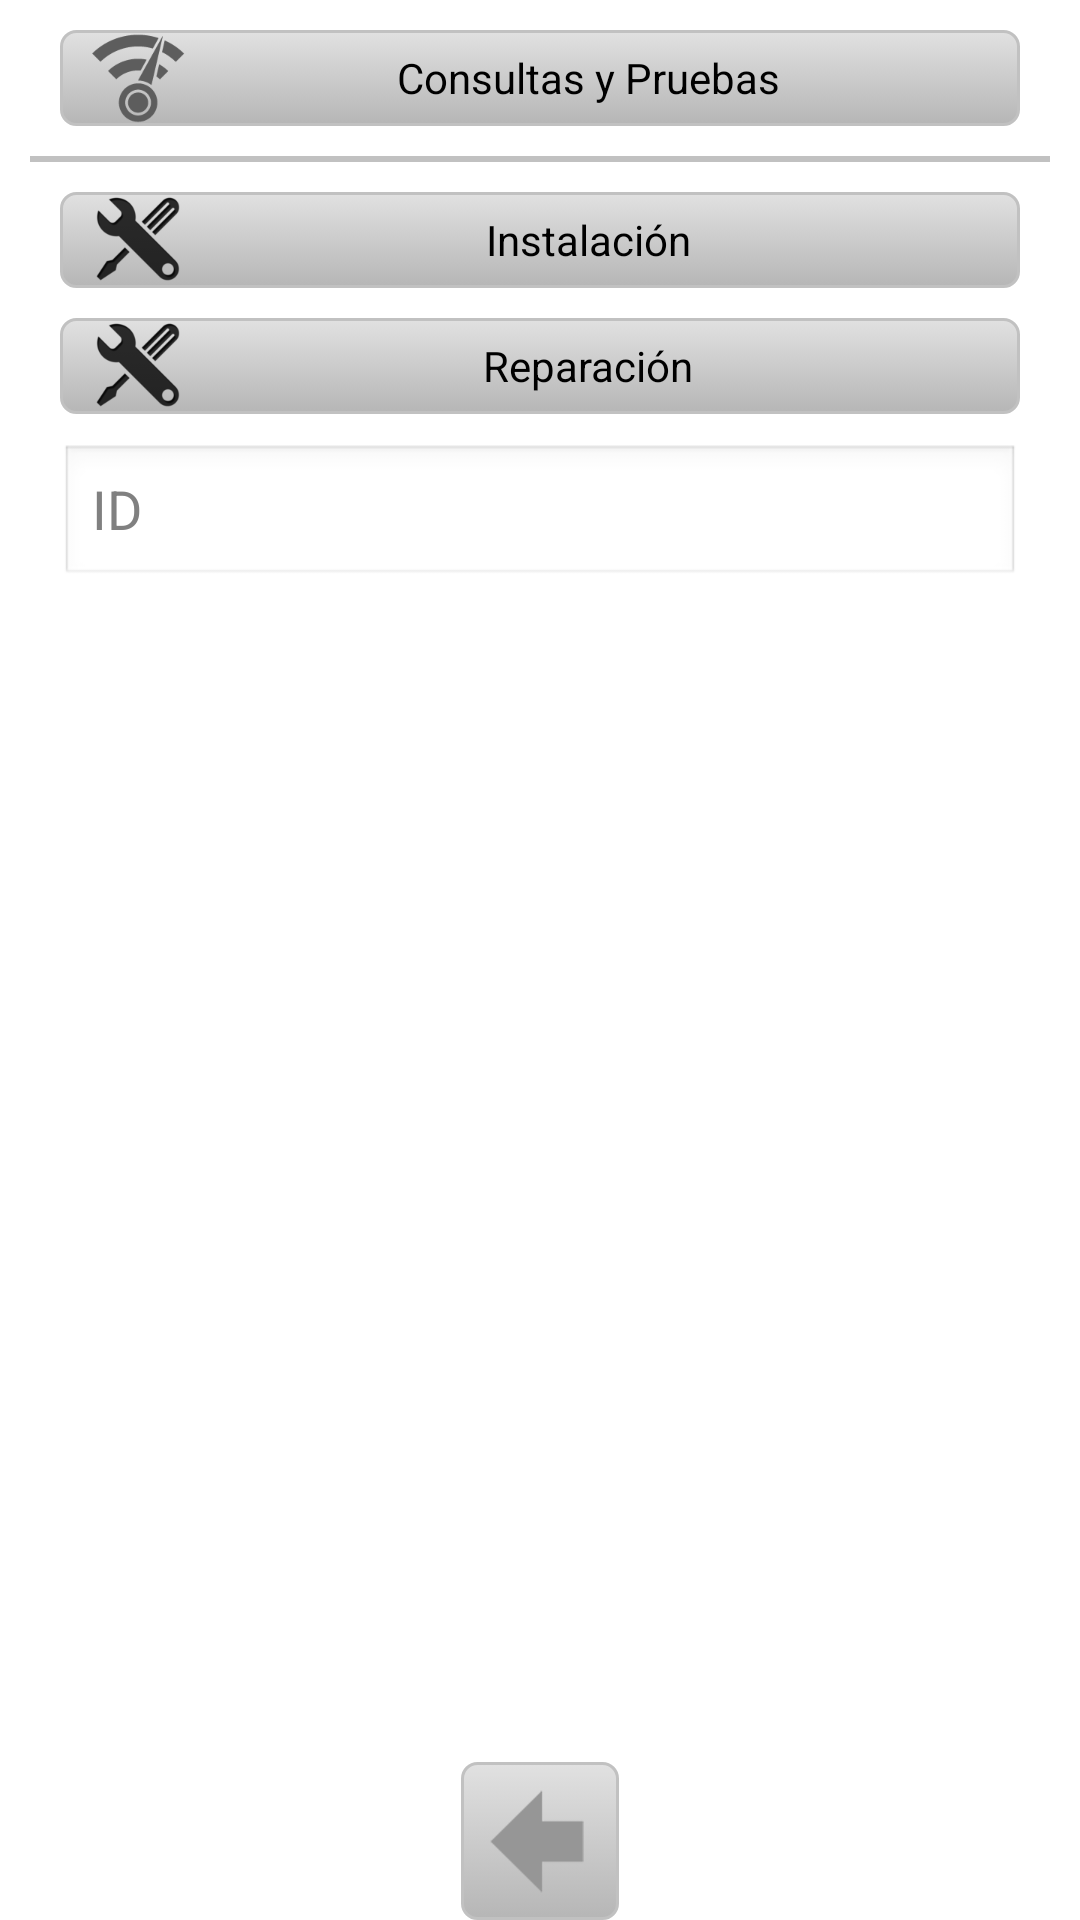

Produce the Android XML layout that renders to this screen, including the resource entries it uses.
<!-- AndroidManifest.xml: application theme AppTheme -->
<!-- res/layout/certificacionview.xml -->
<?xml version="1.0" encoding="utf-8"?>
<RelativeLayout xmlns:android="http://schemas.android.com/apk/res/android"
    android:id="@+id/cont_btnCert"
    android:layout_width="match_parent"
    android:layout_height="match_parent"
    android:layout_marginLeft="10dp"
    android:layout_marginRight="10dp"
    android:paddingLeft="10dp"
    android:paddingRight="10dp"
    android:paddingTop="10dp"
    android:visibility="visible" >

            <Button
                android:id="@+id/btnTopo_consultas"
                android:layout_width="wrap_content"
                android:layout_height="wrap_content"
                android:layout_alignParentLeft="true"
                android:layout_alignParentRight="true"
                android:layout_alignParentTop="true"
                android:layout_marginBottom="10dp"
                android:layout_marginLeft="10dp"
                android:layout_marginRight="10dp"
                android:background="@drawable/custom_button_search"
                android:drawableLeft="@drawable/cc_test"
                android:onClick="consultar"
                android:paddingLeft="10dp"
                android:paddingRight="10dp"
                android:text="Consultas y Pruebas" />

            <Button
                android:id="@+id/btnTopo_instalacion"
                android:layout_width="wrap_content"
                android:layout_height="wrap_content"
                android:layout_alignParentLeft="true"
                android:layout_alignParentRight="true"
                android:layout_below="@+id/certify_sep"
                android:layout_marginBottom="10dp"
                android:layout_marginLeft="10dp"
                android:layout_marginRight="10dp"
                android:layout_marginTop="10dp"
                android:background="@drawable/custom_button_search"
                android:drawableLeft="@drawable/cc_install"
                android:onClick="instalar"
                android:paddingLeft="10dp"
                android:paddingRight="10dp"
                android:text="Instalación" />

            <ImageButton
                android:id="@+id/imageButton2"
                android:layout_width="wrap_content"
                android:layout_height="wrap_content"
                android:layout_alignParentBottom="true"
                android:layout_centerHorizontal="true"
                android:background="@drawable/custom_button_search"
                android:onClick="mostrar_btnCertificar"
                android:padding="5dp"
                android:src="@drawable/cc_left1" />

            <LinearLayout
                android:id="@+id/certify_sep"
                android:layout_width="match_parent"
                android:layout_height="2dp"
                android:layout_alignParentLeft="true"
                android:layout_alignParentRight="true"
                android:layout_below="@+id/btnTopo_consultas"
                android:background="#C1C1C1"
                android:orientation="horizontal" >
            </LinearLayout>

            <EditText
                android:id="@+id/certificar_value"
                android:layout_width="wrap_content"
                android:layout_height="wrap_content"
                android:layout_alignParentLeft="true"
                android:layout_alignParentRight="true"
                android:layout_below="@+id/btnTopo_reparacion"
                android:layout_marginLeft="10dp"
                android:layout_marginRight="10dp"
                android:ems="10"
                android:hint="ID "
                android:inputType="number" />

            <Button
                android:id="@+id/btnTopo_reparacion"
                android:layout_width="wrap_content"
                android:layout_height="wrap_content"
                android:layout_alignParentLeft="true"
                android:layout_alignParentRight="true"
                android:layout_below="@+id/btnTopo_instalacion"
                android:layout_marginBottom="10dp"
                android:layout_marginLeft="10dp"
                android:layout_marginRight="10dp"
                android:background="@drawable/custom_button_search"
                android:drawableLeft="@drawable/cc_install"
                android:onClick="reparar"
                android:paddingLeft="10dp"
                android:paddingRight="10dp"
                android:text="Reparación" />
        </RelativeLayout>
<!-- resources referenced by this layout -->
<resources>
  <!-- drawable cc_install: png bitmap (drawable-xxxhdpi, 3812 bytes) -->
  <!-- drawable cc_left1: png bitmap (drawable-xxhdpi, 1597 bytes) -->
  <!-- drawable cc_test: png bitmap (drawable-xxxhdpi, 2959 bytes) -->
  <!-- drawable custom_button_search (drawable) -->
  <?xml version="1.0" encoding="utf-8"?>
  <selector xmlns:android="http://schemas.android.com/apk/res/android" >
       <item android:state_pressed="true" >
           <shape android:shape="rectangle"  >
               <corners android:radius="5dip" />
               <stroke android:width="1dip" android:color="#C1C1C1" />
               <gradient  android:angle="-90"  
                   android:startColor="#B6B6B6" 
                   android:endColor="#E1E1E1"  />            
           </shape>
       </item>
      <item android:state_focused="true">
           <shape android:shape="rectangle"  >
               <corners android:radius="5dip" />
               <stroke android:width="1dip" android:color="#C1C1C1" />
               <solid  android:color="#5882FA"/>       
           </shape>
       </item>  
      <item >
          <shape android:shape="rectangle"  >
               <corners android:radius="5dip" />
               <stroke android:width="1dip" android:color="#C1C1C1" />
               <gradient  android:angle="-90"  
                   android:startColor="#E1E1E1" 
                   android:endColor="#B6B6B6" />            
           </shape>
       </item>
  </selector>
  <style name="AppTheme" parent="AppBaseTheme">
          
      </style>
  <style name="AppBaseTheme" parent="android:Theme.Light">
          
      </style>
</resources>
